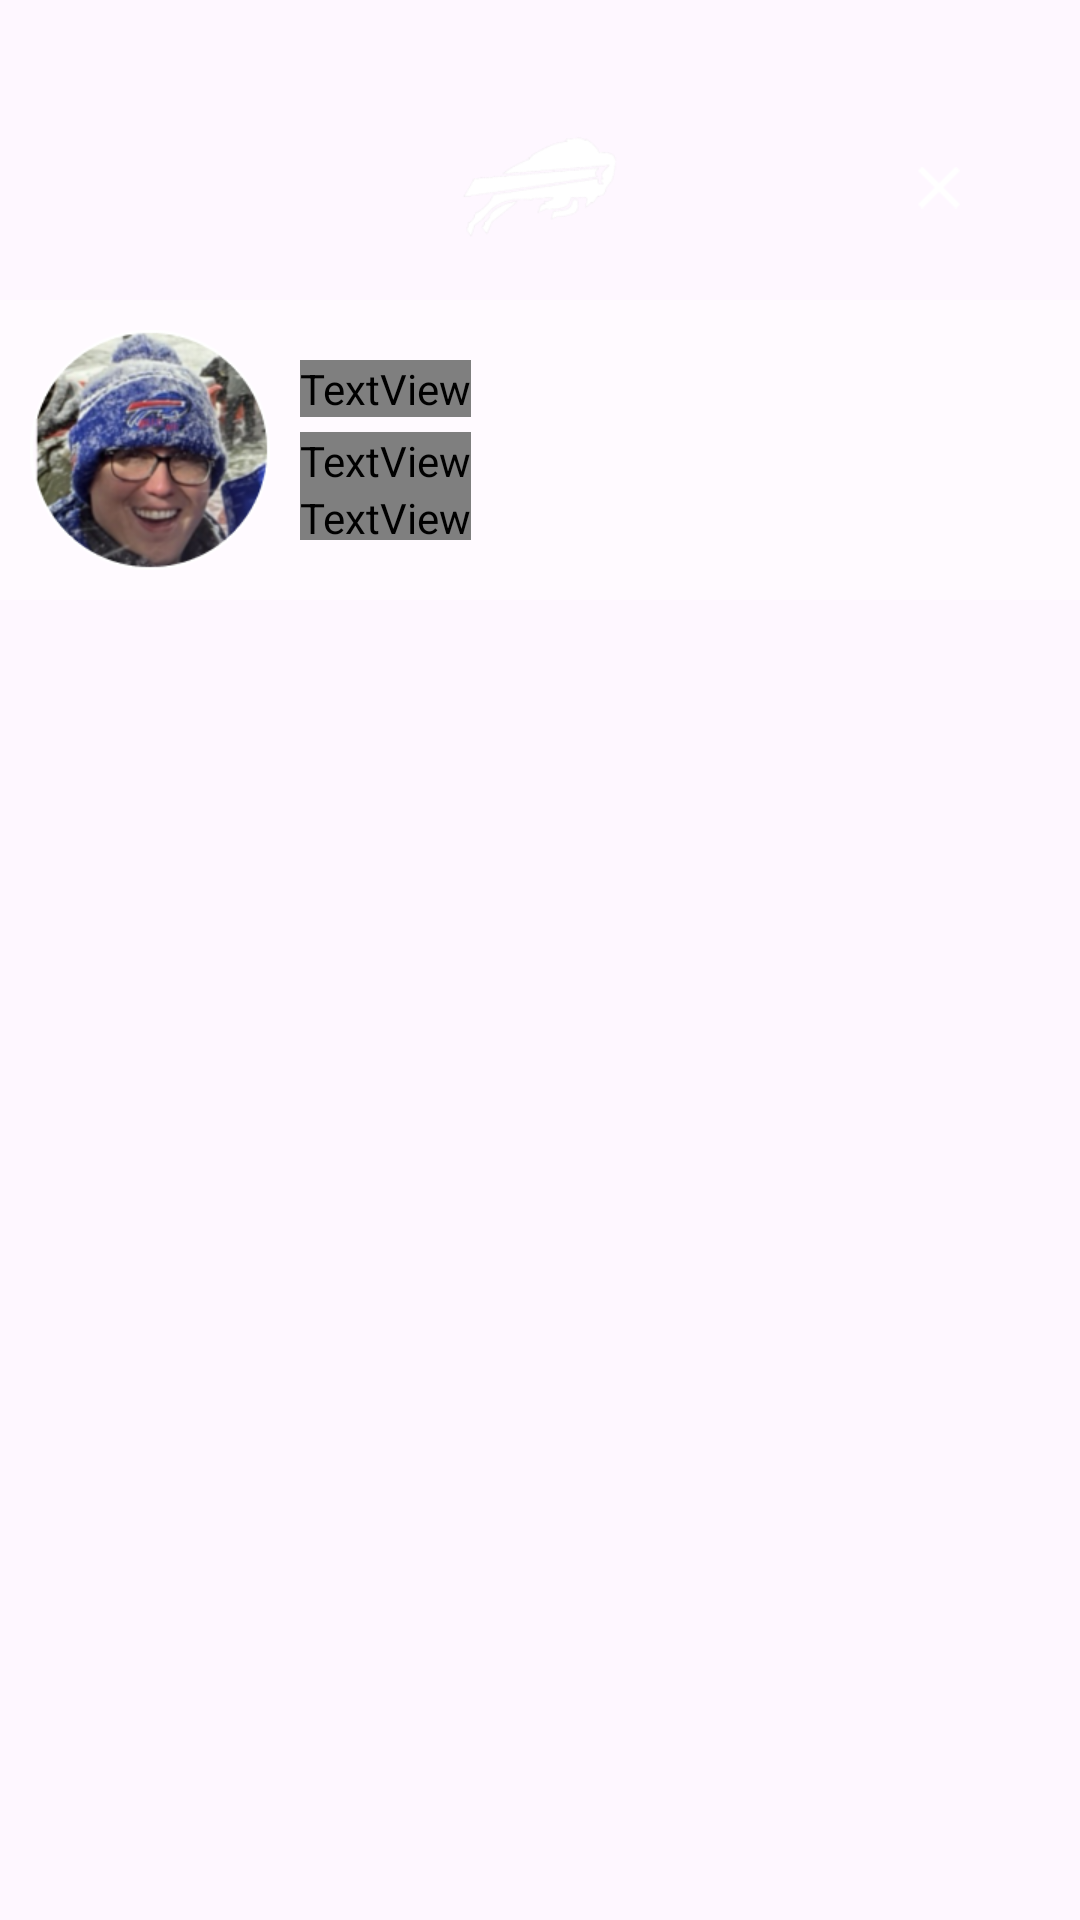

The Android layout XML behind this screen, and the referenced resources:
<!-- AndroidManifest.xml: application theme Theme.BuffaloBills -->
<!-- res/layout/nav_header.xml -->
<?xml version="1.0" encoding="utf-8"?>
<LinearLayout xmlns:android="http://schemas.android.com/apk/res/android"
    xmlns:app="http://schemas.android.com/apk/res-auto"
    android:layout_width="match_parent"
    android:layout_height="200dp"
    android:fitsSystemWindows="true"
    android:orientation="vertical"
    android:paddingLeft="0dp">

    <RelativeLayout
        android:layout_width="match_parent"
        android:layout_height="100dp"
        app:layout_constraintLeft_toLeftOf="parent"
        app:layout_constraintRight_toRightOf="parent"
        app:layout_constraintTop_toTopOf="parent"

        >
         <ImageView
             android:layout_width="90dp"
             android:layout_height="65dp"
             android:src="@drawable/bullicon"
             android:layout_centerInParent="true"
             android:paddingTop="25dp"/>
        <ImageView
            android:id="@+id/navClose"
            android:layout_width="54dp"
            android:layout_height="54dp"
            android:src="@drawable/navcloseicon"
            android:layout_centerVertical="true"
            android:layout_alignParentRight="true"
            android:paddingRight="40dp"
            android:paddingTop="25dp"
            android:focusableInTouchMode="true"
            android:focusable="true"
            android:clickable="true"/>


    </RelativeLayout>
    <LinearLayout
        android:layout_width="match_parent"
        android:layout_height="100dp"
        android:background="@color/whiteTransparentItemDeselct1">

        <ImageView
            android:layout_width="90dp"
            android:layout_height="90dp"
            android:src="@drawable/navprofileimage"
           android:layout_gravity="center_vertical"
            android:paddingLeft="10dp"
            />
       <LinearLayout
           android:layout_width="wrap_content"
           android:layout_height="match_parent"
           android:orientation="vertical"
           android:paddingLeft="10dp"
           android:paddingVertical="20dp">
           <TextView
               android:layout_width="wrap_content"
               android:layout_height="wrap_content"
               android:text="Bryan Stechler"
               android:fontFamily="Helvetica"
               android:textFontWeight="700"
               android:lineHeight="18.5dp"
               android:textSize="16sp"
               android:textColor="@color/white"
               android:layout_marginBottom="5dp"/>
           <TextView
               android:layout_width="wrap_content"
               android:layout_height="wrap_content"
               android:text="bryan.bills86@gmail.com"
               android:fontFamily="Helvetica"
               android:textFontWeight="400"
               android:lineHeight="13.8dp"
               android:textSize="12sp"
               android:textColor="@color/white"/>
           <TextView
               android:layout_width="wrap_content"
               android:layout_height="wrap_content"
               android:text="+1 993 345 5533"
               android:fontFamily="Helvetica"
               android:textFontWeight="400"
               android:lineHeight="13.8dp"
               android:textSize="12sp"
               android:textColor="@color/white"/>
       </LinearLayout>
    </LinearLayout>

</LinearLayout>
<!-- resources referenced by this layout -->
<resources>
  <color name="white">#FFFFFF</color>
  <color name="whiteTransparentItemDeselct1">#4CFFFFFF</color>
  <!-- drawable bullicon: png bitmap (drawable, 5122 bytes) -->
  <!-- drawable navcloseicon: png bitmap (drawable, 358 bytes) -->
  <!-- drawable navprofileimage: png bitmap (drawable, 61711 bytes) -->
  <style name="Theme.BuffaloBills" parent="Base.Theme.BuffaloBills" />
  <style name="Base.Theme.BuffaloBills" parent="Theme.Material3.DayNight.NoActionBar">
          <item name="android:statusBarColor">@color/whiteTransparentItemDeselct</item>
          <item name="android:windowLightStatusBar">false</item>
          <item name="android:windowTranslucentNavigation">true</item>
          
          
      </style>
  <color name="whiteTransparentItemDeselct">#00FFFFFF</color>
</resources>
